pico-8 play session: hold ← + tap ❎, after a click and taps of 🅾, ❎, 🅾+❎, 🅾 in the second before t = 0

[t = 1 s] hold ← ~1s, tap ❎ ~2×
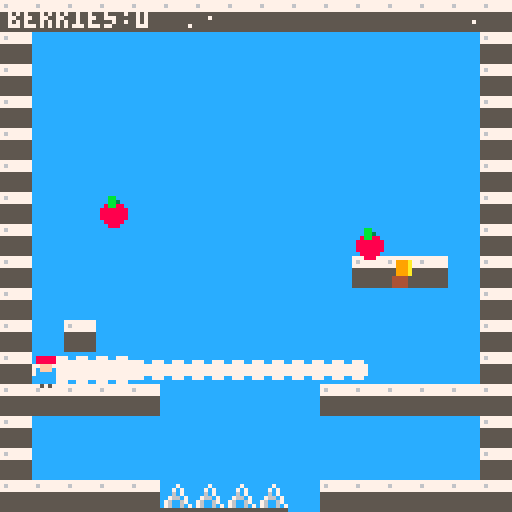
[t = 2 s] hold ← ~2s, tap ❎ ~4×
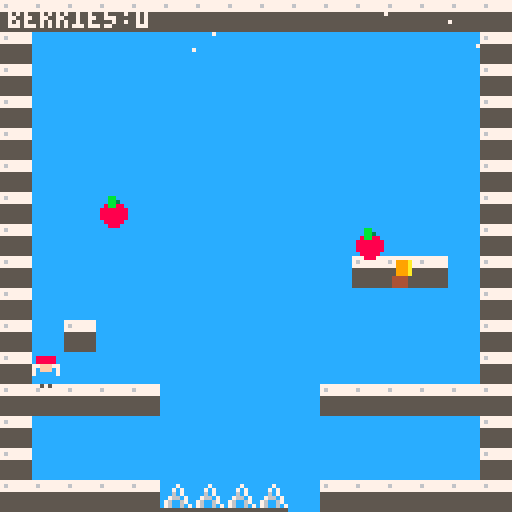
[t = 4 s] hold ← ~4s, tap ❎ ~7×
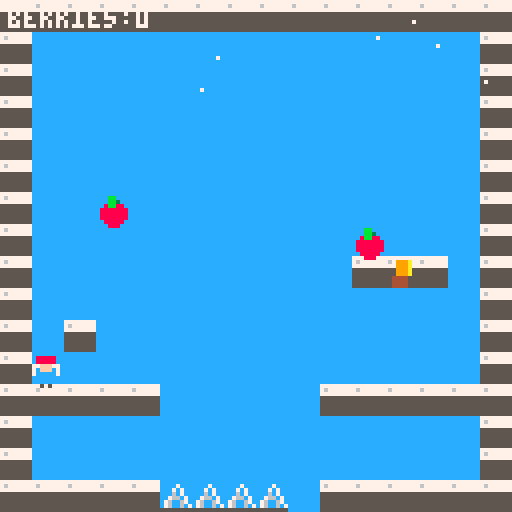
[t = 6 s] hold ← ~6s, tap ❎ ~10×
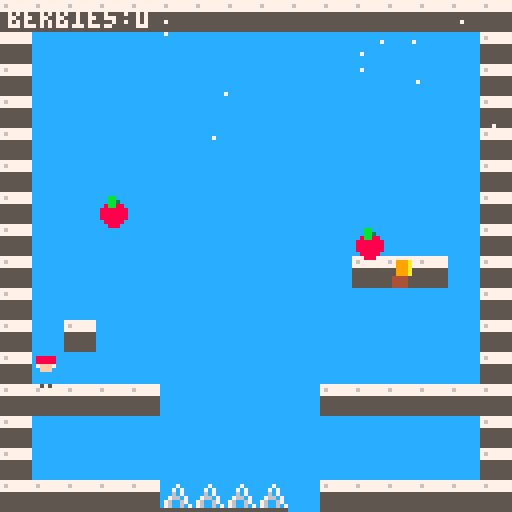

pico-8 cartridge
version 8
__lua__
-- design notes
-- emulating celeste classic: tight run, single jump, 8-dir dash,
-- spike death, collectible strawberries, and a single-screen room.
-- constants: run 1.4, jump -2.8, gravity 0.25, max fall 3.0,
-- dash 5.0 for 10f, freeze 2f. hitbox 6x6.
-- forced obstacle: a 5-tile (40px) pit; max run-jump ~33px,
-- so a straight jump falls short but a dash crosses easily.

-- controls:
--  left/right: move
--  up/down: aim dash
--  z/c (btnp 4): jump
--  x/v (btnp 5): dash

run_spd=1.4
jump_v=-2.8
grav=0.25
max_fall=3.0
dash_spd=5.0
dash_dur=10
frz_dur=2

function _init()
 p={x=16,y=89,vx=0,vy=0,face=1,can_dash=true,dash=0,freeze=0,dead=0}
 berries={
  {x=3,y=6,got=false},
  {x=11,y=7,got=false}
 }
 goal={x=12,y=8}
 score=0
 win=false
 fr=0
 parts={}
 trail={}
 -- 16x16 tile grid. 1=solid, 2=spike(up)
 -- 5-tile pit (x=5..9) between start (x=0..4) and right side (x=10..15).
 map_d={
  {1,1,1,1,1,1,1,1,1,1,1,1,1,1,1,1},
  {1,0,0,0,0,0,0,0,0,0,0,0,0,0,0,1},
  {1,0,0,0,0,0,0,0,0,0,0,0,0,0,0,1},
  {1,0,0,0,0,0,0,0,0,0,0,0,0,0,0,1},
  {1,0,0,0,0,0,0,0,0,0,0,0,0,0,0,1},
  {1,0,0,0,0,0,0,0,0,0,0,0,0,0,0,1},
  {1,0,0,0,0,0,0,0,0,0,0,0,0,0,0,1},
  {1,0,0,0,0,0,0,0,0,0,0,0,0,0,0,1},
  {1,0,0,0,0,0,0,0,0,0,0,1,1,1,0,1},
  {1,0,0,0,0,0,0,0,0,0,0,0,0,0,0,1},
  {1,0,1,0,0,0,0,0,0,0,0,0,0,0,0,1},
  {1,0,0,0,0,0,0,0,0,0,0,0,0,0,0,1},
  {1,1,1,1,1,0,0,0,0,0,1,1,1,1,1,1},
  {1,0,0,0,0,0,0,0,0,0,0,0,0,0,0,1},
  {1,0,0,0,0,0,0,0,0,0,0,0,0,0,0,1},
  {1,1,1,1,1,0,0,0,0,0,1,1,1,1,1,1}
 }
 -- spikes in the pit floor
 map_d[16][6]=2
 map_d[16][7]=2
 map_d[16][8]=2
 map_d[16][9]=2
end

function solid(tx,ty)
 if tx<0 or tx>15 or ty<0 or ty>15 then return true end
 return map_d[ty+1][tx+1]==1
end

function _update()
 if win then return end
 fr+=1

 if p.freeze>0 then
  p.freeze-=1
  return
 end

 if p.dead>0 then
  p.dead-=1
  if p.dead==0 then
   p.x=16; p.y=89
   p.vx=0; p.vy=0
   p.dash=0; p.freeze=0
   p.can_dash=true
   for b in all(berries) do b.got=false end
   score=0
  end
  return
 end

 -- dash
 if btnp(5) and p.can_dash then
  start_dash()
 end

 if p.dash>0 then
  p.dash-=1
  add(trail,{x=p.x+3,y=p.y+3,life=10})

  -- move during dash, no gravity, no run accel
  p.x+=p.vx
  if p.vx>0 then
   if solid_tile(p.x+6,p.y+1) or solid_tile(p.x+6,p.y+4) then
    p.x=flr((p.x+6)/8)*8-7
    p.vx=0
   end
  elseif p.vx<0 then
   if solid_tile(p.x,p.y+1) or solid_tile(p.x,p.y+4) then
    p.x=flr((p.x)/8)*8+8
    p.vx=0
   end
  end

  p.y+=p.vy
   if p.vy>=0 then
    if solid_tile(p.x+2,p.y+7) or solid_tile(p.x+5,p.y+7) then
     p.y=flr((p.y+7)/8)*8-7
     p.vy=0
     p.can_dash=true
    end
   elseif p.vy<0 then
   if solid_tile(p.x+2,p.y) or solid_tile(p.x+5,p.y) then
    p.y=flr(p.y/8)*8+8
    p.vy=0
   end
  end

  if p.dash==0 then
   -- dash ends; retain a little momentum
   p.vx*=0.2
   p.vy*=0.2
  end

  if p.y>128 or p.x<0 or p.x>122 then die() end
  return
 end

 -- run / aim
 local mx=0
 if btn(0) then mx=-1; p.face=-1 end
 if btn(1) then mx=1; p.face=1 end
 p.vx=mx*run_spd

 -- gravity
 p.vy+=grav
 if p.vy>max_fall then p.vy=max_fall end

 -- jump
 if btnp(4) and on_ground() then
  p.vy=jump_v
 end

 -- move x
 p.x+=p.vx
  if p.vx>0 then
   if solid_tile(p.x+6,p.y+1) or solid_tile(p.x+6,p.y+4) then
    p.x=flr((p.x+6)/8)*8-7
    p.vx=0
   end
  elseif p.vx<0 then
   if solid_tile(p.x,p.y+1) or solid_tile(p.x,p.y+4) then
    p.x=flr((p.x)/8)*8+8
    p.vx=0
   end
  end

  -- move y
 p.y+=p.vy
  if p.vy>=0 then
   if solid_tile(p.x+2,p.y+7) or solid_tile(p.x+5,p.y+7) then
    p.y=flr((p.y+7)/8)*8-7
    p.vy=0
    p.can_dash=true
   end
  elseif p.vy<0 then
  if solid_tile(p.x+2,p.y) or solid_tile(p.x+5,p.y) then
   p.y=flr(p.y/8)*8+8
   p.vy=0
  end
 end

 -- bounds / pit
 if p.y>128 or p.x<0 or p.x>122 then die() end

 -- spikes (only when falling and spike is under feet)
 for ox=0,1 do
  local tx=flr((p.x+2+ox*3)/8)
  local ty=flr((p.y+7)/8)
  if tx>=0 and tx<16 and ty>=0 and ty<16 then
   if map_d[ty+1][tx+1]==2 and p.vy>=0 then
    die()
   end
  end
 end

 -- strawberries
 for b in all(berries) do
  if not b.got and near(b.x*8+4,b.y*8+4,8) then
   b.got=true
   score+=1
  end
 end

 -- goal
 if near(goal.x*8+4,goal.y*8+4,10) then
  win=true
 end

 -- ambient particles (snow)
 if rnd()<0.15 then
  add(parts,{x=rnd(128),y=0,vx=rnd(0.4)-0.2,vy=rnd(0.4)+0.2,life=60+rnd(60),col=7})
 end
 for e in all(parts) do
  e.x+=e.vx; e.y+=e.vy; e.life-=1
  if e.life<=0 then del(parts,e) end
 end
 for t in all(trail) do
  t.life-=1
  if t.life<=0 then del(trail,t) end
 end
end

function solid_tile(cx,cy)
 return solid(flr(cx/8),flr(cy/8))
end

function on_ground()
 return solid(flr((p.x+3)/8),flr((p.y+8)/8))
end

function near(tx,ty,d)
 local dx=(p.x+3)-tx
 local dy=(p.y+3)-ty
 return dx*dx+dy*dy<d*d
end

function start_dash()
 local dx=0; local dy=0
 if btn(0) then dx=-1 end
 if btn(1) then dx=1 end
 if btn(2) then dy=-1 end
 if btn(3) then dy=1 end
 if dx==0 and dy==0 then dx=p.face end
 if dx!=0 and dy!=0 then
  dx*=0.707
  dy*=0.707
 end
 p.vx=dx*dash_spd
 p.vy=dy*dash_spd
 p.dash=dash_dur
 p.freeze=frz_dur
 p.can_dash=false
end

function die()
 p.dead=20
 p.vx=0; p.vy=0
 p.dash=0
 p.can_dash=true
end

function _draw()
 cls(12)

 -- map
 for ty=0,15 do
  for tx=0,15 do
   local t=map_d[ty+1][tx+1]
   if t==1 then
    rectfill(tx*8,ty*8,tx*8+7,ty*8+7,5)
    rectfill(tx*8,ty*8,tx*8+7,ty*8+2,7)
    pset(tx*8+1,ty*8+1,6)
   elseif t==2 then
    -- up spike
    local x=tx*8; local y=ty*8+7
    line(x,y,x+4,y-6,7)
    line(x+4,y-6,x+7,y,7)
    line(x+1,y,x+3,y-4,6)
    line(x+3,y-4,x+6,y,6)
    line(x,y,x+7,y,5)
   end
  end
 end

 -- berries
 for b in all(berries) do
  if not b.got then
   local x=b.x*8; local y=b.y*8
   circfill(x+4,y+5,3,8)
   rectfill(x+3,y+1,x+4,y+3,11)
   pset(x+5,y+2,3)
  end
 end

 -- goal flag
 local gx=goal.x*8; local gy=goal.y*8
 rectfill(gx+2,gy+5,gx+5,gy+7,4)
 rectfill(gx+3,gy+1,gx+6,gy+4,9)
 rectfill(gx+6,gy+1,gx+6,gy+4,10)

 -- dash trail
 for t in all(trail) do
  circfill(t.x,t.y,flr(t.life/4)+1,7)
 end

 -- player
 if p.dead==0 then
  local pc=12
  local hair=p.can_dash and 8 or 2
  rectfill(p.x+1,p.y+3,p.x+5,p.y+6,pc)
  rectfill(p.x+2,p.y+1,p.x+4,p.y+3,15)
  rectfill(p.x+1,p.y,p.x+5,p.y+1,hair)
  pset(p.x+2,p.y+7,5)
  pset(p.x+4,p.y+7,5)
 end

 -- particles
 for e in all(parts) do
  pset(e.x,e.y,e.col)
 end

 -- ui
 print("berries:"..score,2,2,7)
 if win then
  rectfill(36,56,92,72,0)
  print("clear!",50,62,10)
 end
end
__gfx__
00000000000000000000000000000000000000000000000000000000000000000000000000000000000000000000000000000000000000000000000000000000
00000000000000000000000000000000000000000000000000000000000000000000000000000000000000000000000000000000000000000000000000000000
00000000000000000000000000000000000000000000000000000000000000000000000000000000000000000000000000000000000000000000000000000000
00000000000000000000000000000000000000000000000000000000000000000000000000000000000000000000000000000000000000000000000000000000
00000000000000000000000000000000000000000000000000000000000000000000000000000000000000000000000000000000000000000000000000000000
00000000000000000000000000000000000000000000000000000000000000000000000000000000000000000000000000000000000000000000000000000000
00000000000000000000000000000000000000000000000000000000000000000000000000000000000000000000000000000000000000000000000000000000
00000000000000000000000000000000000000000000000000000000000000000000000000000000000000000000000000000000000000000000000000000000
00000000000000000000000000000000000000000000000000000000000000000000000000000000000000000000000000000000000000000000000000000000
00000000000000000000000000000000000000000000000000000000000000000000000000000000000000000000000000000000000000000000000000000000
00000000000000000000000000000000000000000000000000000000000000000000000000000000000000000000000000000000000000000000000000000000
00000000000000000000000000000000000000000000000000000000000000000000000000000000000000000000000000000000000000000000000000000000
00000000000000000000000000000000000000000000000000000000000000000000000000000000000000000000000000000000000000000000000000000000
00000000000000000000000000000000000000000000000000000000000000000000000000000000000000000000000000000000000000000000000000000000
00000000000000000000000000000000000000000000000000000000000000000000000000000000000000000000000000000000000000000000000000000000
00000000000000000000000000000000000000000000000000000000000000000000000000000000000000000000000000000000000000000000000000000000
